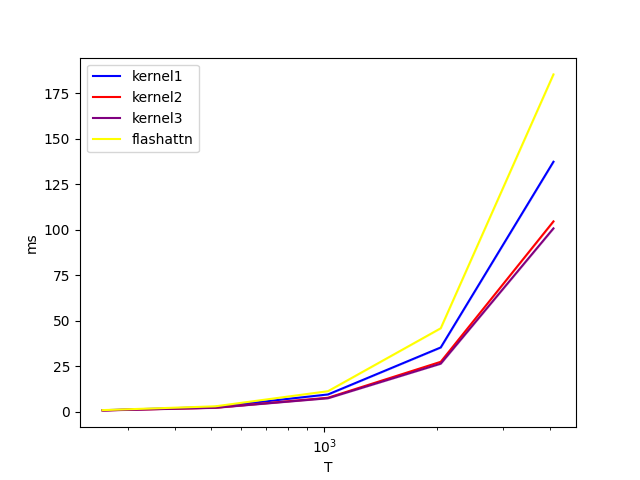

Data behind this chart, as committed beside it:
T, kernel1, kernel2, kernel3, flashattn
256, 0.7662, 0.7238, 0.6799, 0.8356
512, 2.569, 2.176, 2.128, 2.917
1024, 9.449, 7.641, 7.375, 11.24
2048, 35.28, 27.38, 26.36, 45.82
4096, 137.4, 104.6, 100.7, 185.3
